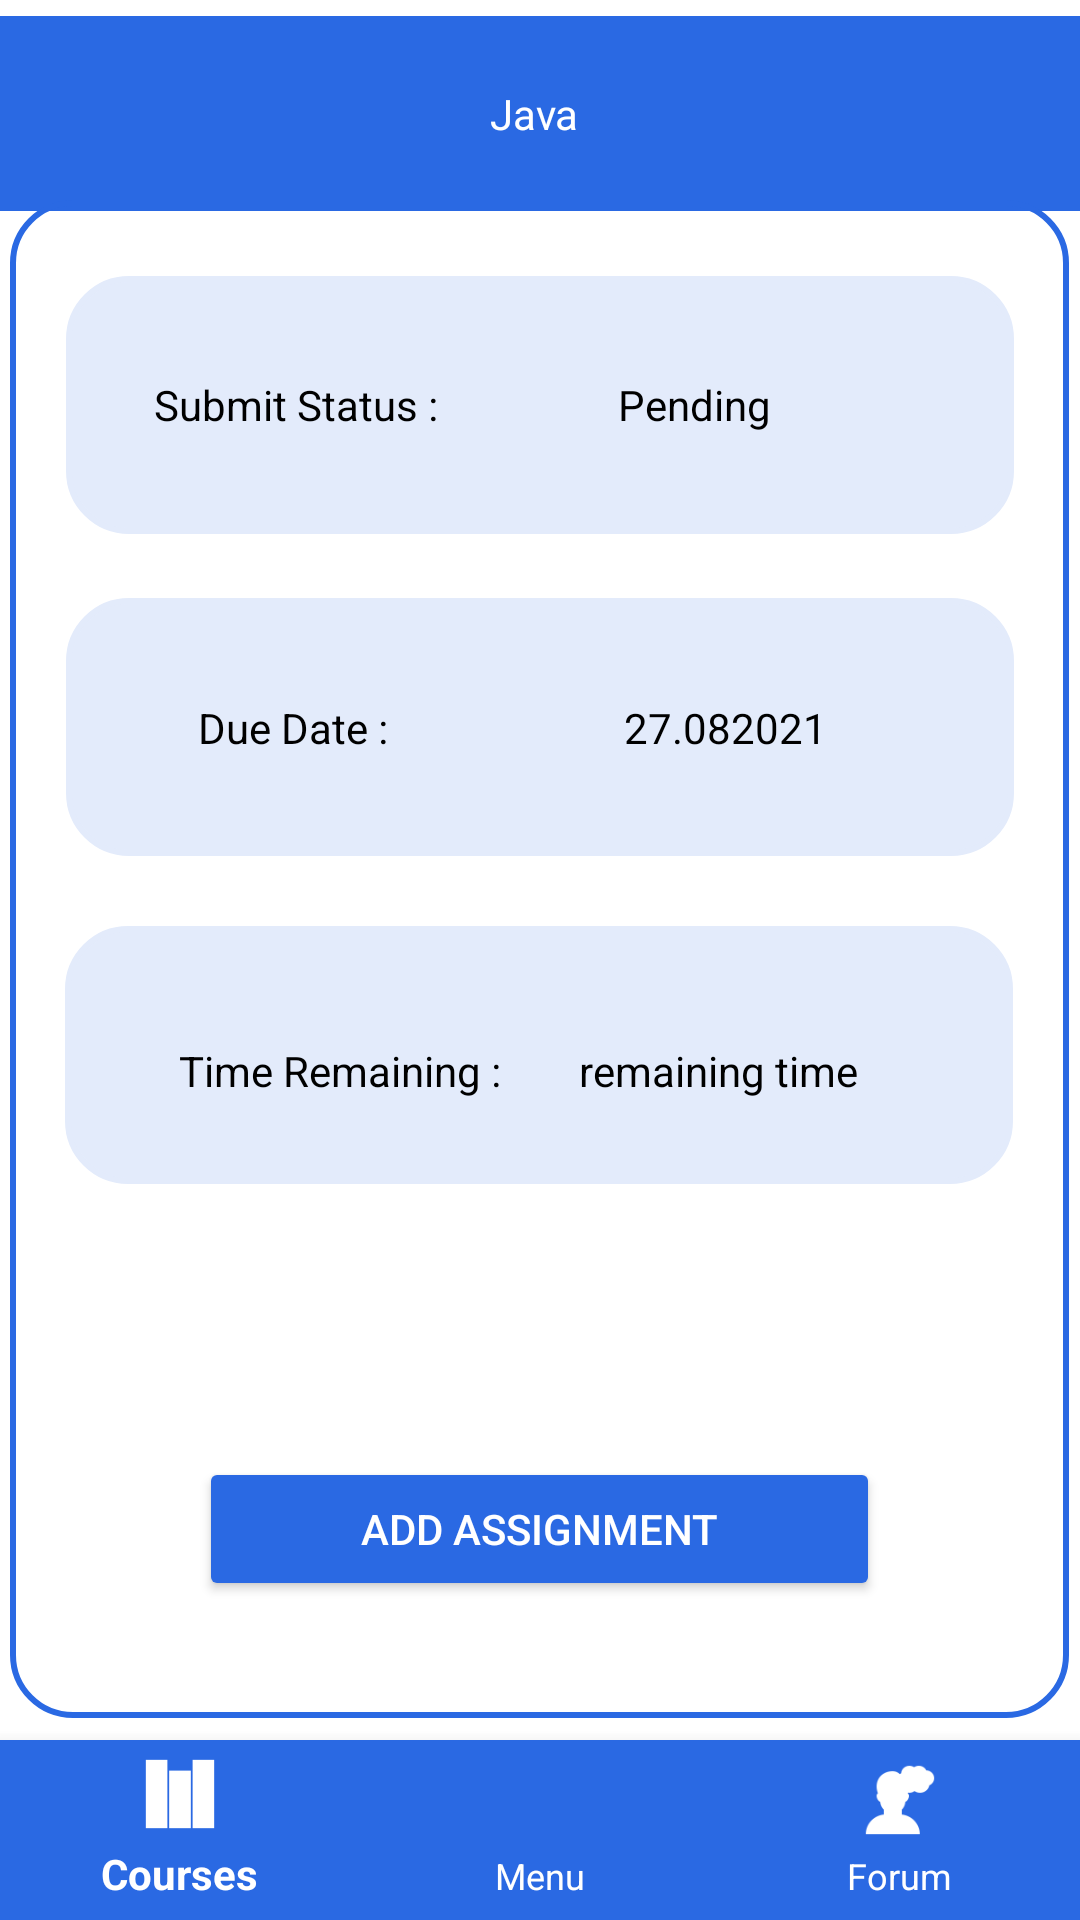

The Android layout XML behind this screen, and the referenced resources:
<!-- AndroidManifest.xml: application theme Theme.CourseExamApp -->
<!-- res/layout/activity_add_assignment.xml -->
<?xml version="1.0" encoding="utf-8"?>
<androidx.constraintlayout.widget.ConstraintLayout
    xmlns:android="http://schemas.android.com/apk/res/android"
    xmlns:tools="http://schemas.android.com/tools"
    xmlns:app="http://schemas.android.com/apk/res-auto"
    android:layout_width="match_parent"
    android:layout_height="match_parent"
    tools:context=".Add_assignment">

    <TextView
        android:id="@+id/textView_file_picker"
        android:layout_width="384dp"
        android:layout_height="65dp"
        android:background="@color/Blue1"
        android:gravity="center"
        android:text="@string/textview_java"
        android:textColor="@color/white"
        app:layout_constraintBottom_toBottomOf="parent"
        app:layout_constraintEnd_toEndOf="parent"
        app:layout_constraintHorizontal_bias="0.608"
        app:layout_constraintStart_toStartOf="parent"
        app:layout_constraintTop_toTopOf="parent"
        app:layout_constraintVertical_bias="0.009" />

    <androidx.constraintlayout.widget.ConstraintLayout
        android:id="@+id/border8"
        android:layout_width="353dp"
        android:layout_height="506dp"
        android:background="@drawable/border"
        app:layout_constraintBottom_toBottomOf="parent"
        app:layout_constraintEnd_toEndOf="parent"
        app:layout_constraintHorizontal_bias="0.489"
        app:layout_constraintStart_toStartOf="parent"
        app:layout_constraintTop_toTopOf="parent"
        app:layout_constraintVertical_bias="0.497">

        <androidx.constraintlayout.widget.ConstraintLayout
            android:id="@+id/border7"
            android:layout_width="316dp"
            android:layout_height="86dp"
            android:layout_marginStart="8dp"
            android:layout_marginLeft="8dp"
            android:layout_marginEnd="8dp"
            android:layout_marginRight="8dp"
            android:background="@drawable/border_with_background"
            app:layout_constraintBottom_toBottomOf="parent"
            app:layout_constraintEnd_toEndOf="parent"
            app:layout_constraintHorizontal_bias="0.38"
            app:layout_constraintStart_toStartOf="parent"
            app:layout_constraintTop_toTopOf="parent"
            app:layout_constraintVertical_bias="0.58">

            <TextView
                android:id="@+id/assignment_id"
                android:layout_width="141dp"
                android:layout_height="33dp"
                android:gravity="center"
                android:text="@string/textView_time_remaining"
                android:textColor="@color/black"
                app:layout_constraintBottom_toBottomOf="parent"
                app:layout_constraintEnd_toEndOf="parent"
                app:layout_constraintHorizontal_bias="0.074"
                app:layout_constraintStart_toStartOf="parent"
                app:layout_constraintTop_toTopOf="parent"
                app:layout_constraintVertical_bias="0.655" />

            <TextView
                android:id="@+id/textView_textView_time_remaining_value"
                android:layout_width="104dp"
                android:layout_height="27dp"
                android:gravity="center"
                android:text="@string/editText_remaining"
                android:textColor="@color/black"
                app:layout_constraintBaseline_toBaselineOf="@+id/assignment_id"
                app:layout_constraintEnd_toEndOf="parent"
                app:layout_constraintHorizontal_bias="0.811"
                app:layout_constraintStart_toStartOf="parent" />
        </androidx.constraintlayout.widget.ConstraintLayout>

        <androidx.constraintlayout.widget.ConstraintLayout
            android:id="@+id/border9"
            android:layout_width="316dp"
            android:layout_height="86dp"
            android:layout_marginStart="8dp"
            android:layout_marginLeft="8dp"
            android:layout_marginEnd="8dp"
            android:layout_marginRight="8dp"
            android:background="@drawable/border_with_background"
            app:layout_constraintBottom_toBottomOf="parent"
            app:layout_constraintEnd_toEndOf="parent"
            app:layout_constraintHorizontal_bias="0.619"
            app:layout_constraintStart_toStartOf="parent"
            app:layout_constraintTop_toTopOf="parent"
            app:layout_constraintVertical_bias="0.307">

            <TextView
                android:id="@+id/textview_date2"
                android:layout_width="145dp"
                android:layout_height="45dp"
                android:gravity="center"
                android:text="@string/textview_date2"
                android:textColor="@color/black"
                app:layout_constraintBaseline_toBaselineOf="@+id/textView_save_file"
                app:layout_constraintEnd_toEndOf="parent"
                app:layout_constraintHorizontal_bias="0.909"
                app:layout_constraintStart_toStartOf="parent" />

            <TextView
                android:id="@+id/textView_save_file"
                android:layout_width="103dp"
                android:layout_height="29dp"
                android:gravity="center"
                android:text="@string/textview_Date1"
                android:textColor="@color/black"
                app:layout_constraintBottom_toBottomOf="parent"
                app:layout_constraintEnd_toEndOf="parent"
                app:layout_constraintHorizontal_bias="0.075"
                app:layout_constraintStart_toStartOf="parent"
                app:layout_constraintTop_toTopOf="parent"
                app:layout_constraintVertical_bias="0.508" />
        </androidx.constraintlayout.widget.ConstraintLayout>


        <androidx.constraintlayout.widget.ConstraintLayout
            android:id="@+id/border10"
            android:layout_width="316dp"
            android:layout_height="86dp"
            android:layout_marginStart="8dp"
            android:layout_marginLeft="8dp"
            android:layout_marginEnd="8dp"
            android:layout_marginRight="8dp"
            android:background="@drawable/border_with_background"
            app:layout_constraintBottom_toBottomOf="parent"
            app:layout_constraintEnd_toEndOf="parent"
            app:layout_constraintHorizontal_bias="0.619"
            app:layout_constraintStart_toStartOf="parent"
            app:layout_constraintTop_toTopOf="parent"
            app:layout_constraintVertical_bias="0.038">

            <TextView
                android:id="@+id/textview_attachment"
                android:layout_width="105dp"
                android:layout_height="40dp"
                android:gravity="center"
                android:text="@string/textview_submit_status"
                android:textColor="@color/black"
                app:layout_constraintBottom_toBottomOf="parent"
                app:layout_constraintEnd_toEndOf="parent"
                app:layout_constraintHorizontal_bias="0.075"
                app:layout_constraintStart_toStartOf="parent"
                app:layout_constraintTop_toTopOf="parent" />

            <TextView
                android:id="@+id/textview_status2"
                android:layout_width="123dp"
                android:layout_height="37dp"
                android:gravity="center"
                android:text="@string/textview_status2"
                android:textColor="@color/black"
                app:layout_constraintBaseline_toBaselineOf="@+id/textview_attachment"
                app:layout_constraintEnd_toEndOf="parent"
                app:layout_constraintHorizontal_bias="0.797"
                app:layout_constraintStart_toStartOf="parent" />

        </androidx.constraintlayout.widget.ConstraintLayout>

        <Button
            android:id="@+id/btn_add"
            android:layout_width="227dp"
            android:layout_height="48dp"
            android:text="@string/btn_add_assignment"
            android:textColor="@color/white"
            app:backgroundTint="@color/Blue1"
            app:layout_constraintBottom_toBottomOf="parent"
            app:layout_constraintEnd_toEndOf="parent"
            app:layout_constraintStart_toStartOf="parent"
            app:layout_constraintTop_toTopOf="parent"
            app:layout_constraintVertical_bias="0.934" />

    </androidx.constraintlayout.widget.ConstraintLayout>

    <com.google.android.material.bottomnavigation.BottomNavigationView
        android:id="@+id/bottomNavigationView"
        android:layout_width="match_parent"
        android:layout_height="60dp"
        android:clickable="true"
        android:fadingEdge="horizontal"
        android:focusable="true"
        android:focusableInTouchMode="true"
        android:rotation="0"
        android:rotationX="0"
        app:backgroundTint="@color/Blue1"
        app:itemIconTint="@color/white"
        app:itemTextAppearanceActive="@style/Widget.MaterialComponents.Toolbar"
        app:itemTextAppearanceInactive="@style/MaterialAlertDialog.MaterialComponents.Title.Icon.CenterStacked"
        app:itemTextColor="@color/white"
        app:layout_constraintBottom_toBottomOf="parent"
        app:layout_constraintEnd_toEndOf="parent"
        app:layout_constraintHorizontal_bias="0.0"
        app:layout_constraintStart_toStartOf="parent"
        app:layout_constraintTop_toBottomOf="@+id/border8"
        app:layout_constraintVertical_bias="1.0"
        app:menu="@menu/bottomnav_bar" />


</androidx.constraintlayout.widget.ConstraintLayout>
<!-- resources referenced by this layout -->
<resources>
  <color name="Blue1">#2A69E3</color>
  <color name="black">#FF000000</color>
  <color name="white">#FFFFFF</color>
  <!-- drawable border (drawable) -->
  <?xml version="1.0" encoding="utf-8"?>
  <shape xmlns:android="http://schemas.android.com/apk/res/android"
      android:shape="rectangle" >
      <corners android:radius="20dp"/>
      <padding android:left="10dp" android:right="10dp" android:top="10dp" android:bottom="10dp"/>
      <stroke
          android:width="2dp"
          android:color="#2A69E3" />
  </shape>
  <!-- drawable border_with_background (drawable) -->
  <?xml version="1.0" encoding="utf-8"?>
  <shape xmlns:android="http://schemas.android.com/apk/res/android"
      android:shape="rectangle" >
      <corners android:radius="20dp"/>
      <padding android:left="10dp" android:right="10dp" android:top="10dp" android:bottom="10dp"/>
      <stroke
          android:width="2dp"
          android:color="@color/light_ash"/>
      <solid android:color="@color/light_ash"/>
  </shape>
  <string name="btn_add_assignment"> Add Assignment </string>
  <string name="editText_remaining"> remaining time </string>
  <string name="textView_time_remaining">Time Remaining :</string>
  <string name="textview_Date1">Due Date :</string>
  <string name="textview_date2">27.082021</string>
  <string name="textview_java">Java</string>
  <string name="textview_status2"> Pending </string>
  <string name="textview_submit_status">Submit Status :</string>
  <style name="Theme.CourseExamApp" parent="Theme.MaterialComponents.DayNight.DarkActionBar">
          
          <item name="colorPrimary">@color/main</item>
          <item name="colorPrimaryVariant">@color/purple_700</item>
          <item name="colorOnPrimary">@color/white</item>
          
          <item name="colorSecondary">@color/teal_200</item>
          <item name="colorSecondaryVariant">@color/teal_700</item>
          <item name="colorOnSecondary">@color/black</item>
          
          <item name="android:statusBarColor" tools:targetApi="l">?attr/colorPrimaryVariant</item>
          
      </style>
  <color name="light_ash">#E3EBFB</color>
  <color name="main">#2A69E3</color>
  <color name="purple_700">#FF3700B3</color>
  <color name="teal_200">#FF03DAC5</color>
  <color name="teal_700">#FF018786</color>
</resources>
